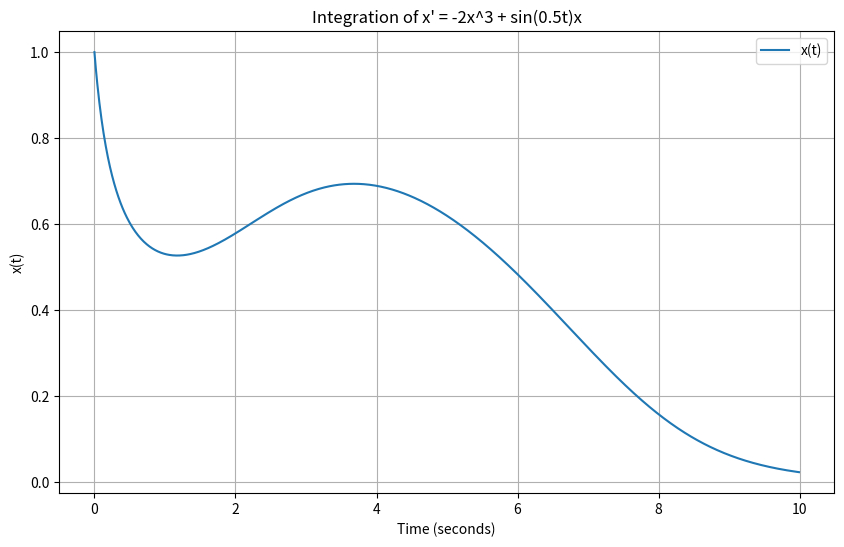

Generate this figure with matplotlib:
import numpy
import matplotlib.pyplot as plt

def question1(A, B):

    l= numpy.shape(B)[1]
    m= numpy.shape(A)[1]
    n= numpy.shape(A)[0]
    
    C = numpy.zeros((n,l))
    for i in range(n):
        for j in range(l):
            for k in range(m):
                C[i][j] += A[i][k]*B[k][j]
                
    return C

def question2(A, B):
    n = len(A)
    
    A_transposed = numpy.zeros((n, n))
    B_transposed = numpy.zeros((n, n))
    
    for i in range(n):
        for j in range(n):
            A_transposed[j][i] = A[i][j]
            B_transposed[j][i] = B[i][j]
    C = A_transposed + B_transposed
    
    return C

def question3(A, b):
    augmented_matrix = numpy.hstack((A, b))
    
    rank_A = numpy.linalg.matrix_rank(A)
    rank_augmented = numpy.linalg.matrix_rank(augmented_matrix)
    
    if rank_A == rank_augmented and rank_A == A.shape[1]:
        x = numpy.linalg.solve(A, b)
        return x
    elif rank_A == rank_augmented and rank_A < A.shape[1]:
        return 0
    else:
        return 0

def question4(A):
    eigenvalues = numpy.linalg.eigvals(A)
    if all(numpy.real(eigenvalues) < 0):
        try:
            A_inv = numpy.linalg.inv(A)
            return A_inv
        except numpy.linalg.LinAlgError:
            return 0
    else:
        return 0


import matplotlib.pyplot as plt
import numpy as np

def question5(N=10, deltaT=0.01):
    num_steps = int(N / deltaT)
    x = numpy.zeros(num_steps)
    x[0] = 1.0
    t = numpy.zeros(num_steps)
    t[0] = 0

    for i in range(1, num_steps):
        t[i] = i * deltaT
        x_prime = -2 * x[i - 1]**3 + numpy.sin(0.5 * t[i]) * x[i - 1]  # Fix the calculation here
        x[i] = x[i - 1] + x_prime * deltaT

    time_values = numpy.arange(0, N, deltaT)

    plt.figure(figsize=(10, 6))
    plt.plot(time_values, x, label='x(t)')
    plt.xlabel('Time (seconds)')
    plt.ylabel('x(t)')
    plt.title('Integration of x\' = -2x^3 + sin(0.5t)x')
    plt.legend()
    plt.grid(True)
    plt.show()

    return x.reshape(1000,1)

if __name__ == '__main__':

    # QUESTION 1
    A = [[3, 6], [4, 5]]
    B = [[6, 4], [3, 7]]
    result = question1(A, B)
    print("Answer for the question 1 is = ", result)

    # QUESTION 2
    A = [[3, 6], [4, 5]]
    B = [[6, 4], [3, 7]]
    result = question2(A, B)
    print("Answer for the question 2 is = ", result)

    # QUESTION 3
    A = numpy.array([[1, 2, 3],
                     [4, 5, 6],
                     [7, 8, 9]])

    b = numpy.array([[1],
                     [2],
                     [3]])

    result = question3(A, b)

    if result == 0:
        print("The equation has no solution or infinite solutions.")
    else:
        print("The solution to the equation Ax = b is:")
        print("Answer for the question 3 is = ", result)

    # QUESTION 4
    A = numpy.array([[1, 2],
                     [3, 4]])

    result = question4(A)

    if result == 0:
        print("The matrix does not have all negative eigenvalues or is not invertible.")
    else:
        print("The inverse of the matrix A is:")
        print("Answer for the question 4 is = ", result)
    
    #QUESTION 5
    result = question5(10,0.01)
    print(result)